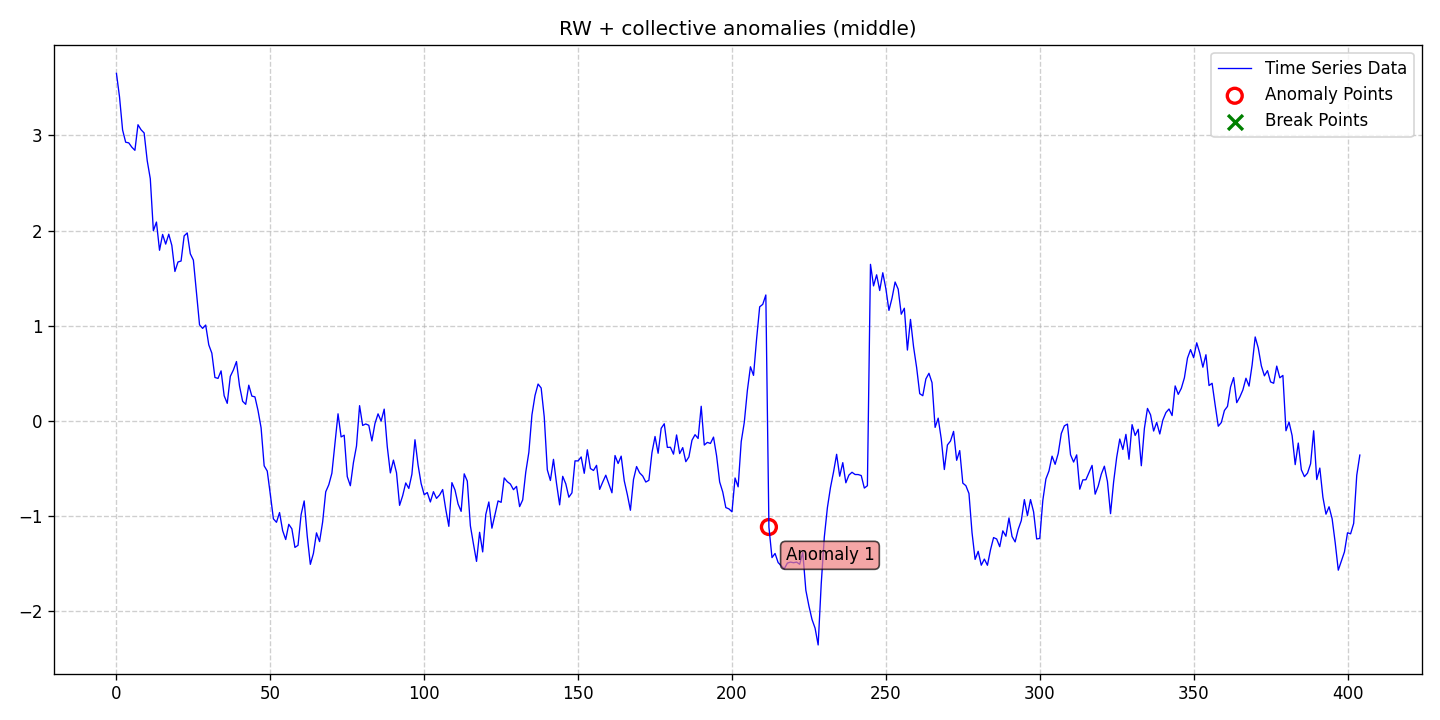

Source data for this figure (header and first rows):
date, data, stationary, det_lin_up, det_lin_down, det_quad, det_cubic, det_exp, det_damped, stoc_trend, volatility, single_seas, multiple_seas, point_anom_single, point_anom_multi, collect_anom, context_anom, mean_shift, var_shift, trend_shift, point_anom_count, point_anom_location, point_anom_point, collect_anom_count
2020-01-01, 3.651, 0, 0, 0, 0, 0, 0, 0, 1, 0, 0, 0, 0, 0, 1, 0, 0, 0, 0, 0, none, , 1
2020-01-02, 3.405, 0, 0, 0, 0, 0, 0, 0, 1, 0, 0, 0, 0, 0, 1, 0, 0, 0, 0, 0, none, , 1
2020-01-03, 3.057, 0, 0, 0, 0, 0, 0, 0, 1, 0, 0, 0, 0, 0, 1, 0, 0, 0, 0, 0, none, , 1
2020-01-04, 2.928, 0, 0, 0, 0, 0, 0, 0, 1, 0, 0, 0, 0, 0, 1, 0, 0, 0, 0, 0, none, , 1
2020-01-05, 2.921, 0, 0, 0, 0, 0, 0, 0, 1, 0, 0, 0, 0, 0, 1, 0, 0, 0, 0, 0, none, , 1
2020-01-06, 2.876, 0, 0, 0, 0, 0, 0, 0, 1, 0, 0, 0, 0, 0, 1, 0, 0, 0, 0, 0, none, , 1
2020-01-07, 2.843, 0, 0, 0, 0, 0, 0, 0, 1, 0, 0, 0, 0, 0, 1, 0, 0, 0, 0, 0, none, , 1
2020-01-08, 3.112, 0, 0, 0, 0, 0, 0, 0, 1, 0, 0, 0, 0, 0, 1, 0, 0, 0, 0, 0, none, , 1
2020-01-09, 3.059, 0, 0, 0, 0, 0, 0, 0, 1, 0, 0, 0, 0, 0, 1, 0, 0, 0, 0, 0, none, , 1
2020-01-10, 3.026, 0, 0, 0, 0, 0, 0, 0, 1, 0, 0, 0, 0, 0, 1, 0, 0, 0, 0, 0, none, , 1
2020-01-11, 2.734, 0, 0, 0, 0, 0, 0, 0, 1, 0, 0, 0, 0, 0, 1, 0, 0, 0, 0, 0, none, , 1
2020-01-12, 2.545, 0, 0, 0, 0, 0, 0, 0, 1, 0, 0, 0, 0, 0, 1, 0, 0, 0, 0, 0, none, , 1
2020-01-13, 1.998, 0, 0, 0, 0, 0, 0, 0, 1, 0, 0, 0, 0, 0, 1, 0, 0, 0, 0, 0, none, , 1
2020-01-14, 2.09, 0, 0, 0, 0, 0, 0, 0, 1, 0, 0, 0, 0, 0, 1, 0, 0, 0, 0, 0, none, , 1
2020-01-15, 1.793, 0, 0, 0, 0, 0, 0, 0, 1, 0, 0, 0, 0, 0, 1, 0, 0, 0, 0, 0, none, , 1
2020-01-16, 1.96, 0, 0, 0, 0, 0, 0, 0, 1, 0, 0, 0, 0, 0, 1, 0, 0, 0, 0, 0, none, , 1
2020-01-17, 1.858, 0, 0, 0, 0, 0, 0, 0, 1, 0, 0, 0, 0, 0, 1, 0, 0, 0, 0, 0, none, , 1
2020-01-18, 1.962, 0, 0, 0, 0, 0, 0, 0, 1, 0, 0, 0, 0, 0, 1, 0, 0, 0, 0, 0, none, , 1
2020-01-19, 1.844, 0, 0, 0, 0, 0, 0, 0, 1, 0, 0, 0, 0, 0, 1, 0, 0, 0, 0, 0, none, , 1
2020-01-20, 1.57, 0, 0, 0, 0, 0, 0, 0, 1, 0, 0, 0, 0, 0, 1, 0, 0, 0, 0, 0, none, , 1
2020-01-21, 1.67, 0, 0, 0, 0, 0, 0, 0, 1, 0, 0, 0, 0, 0, 1, 0, 0, 0, 0, 0, none, , 1
2020-01-22, 1.68, 0, 0, 0, 0, 0, 0, 0, 1, 0, 0, 0, 0, 0, 1, 0, 0, 0, 0, 0, none, , 1
2020-01-23, 1.944, 0, 0, 0, 0, 0, 0, 0, 1, 0, 0, 0, 0, 0, 1, 0, 0, 0, 0, 0, none, , 1
2020-01-24, 1.975, 0, 0, 0, 0, 0, 0, 0, 1, 0, 0, 0, 0, 0, 1, 0, 0, 0, 0, 0, none, , 1
2020-01-25, 1.756, 0, 0, 0, 0, 0, 0, 0, 1, 0, 0, 0, 0, 0, 1, 0, 0, 0, 0, 0, none, , 1
2020-01-26, 1.689, 0, 0, 0, 0, 0, 0, 0, 1, 0, 0, 0, 0, 0, 1, 0, 0, 0, 0, 0, none, , 1
2020-01-27, 1.356, 0, 0, 0, 0, 0, 0, 0, 1, 0, 0, 0, 0, 0, 1, 0, 0, 0, 0, 0, none, , 1
2020-01-28, 1.01, 0, 0, 0, 0, 0, 0, 0, 1, 0, 0, 0, 0, 0, 1, 0, 0, 0, 0, 0, none, , 1
2020-01-29, 0.9725, 0, 0, 0, 0, 0, 0, 0, 1, 0, 0, 0, 0, 0, 1, 0, 0, 0, 0, 0, none, , 1
2020-01-30, 1.008, 0, 0, 0, 0, 0, 0, 0, 1, 0, 0, 0, 0, 0, 1, 0, 0, 0, 0, 0, none, , 1
2020-01-31, 0.7999, 0, 0, 0, 0, 0, 0, 0, 1, 0, 0, 0, 0, 0, 1, 0, 0, 0, 0, 0, none, , 1
2020-02-01, 0.7119, 0, 0, 0, 0, 0, 0, 0, 1, 0, 0, 0, 0, 0, 1, 0, 0, 0, 0, 0, none, , 1
2020-02-02, 0.4566, 0, 0, 0, 0, 0, 0, 0, 1, 0, 0, 0, 0, 0, 1, 0, 0, 0, 0, 0, none, , 1
2020-02-03, 0.4468, 0, 0, 0, 0, 0, 0, 0, 1, 0, 0, 0, 0, 0, 1, 0, 0, 0, 0, 0, none, , 1
2020-02-04, 0.526, 0, 0, 0, 0, 0, 0, 0, 1, 0, 0, 0, 0, 0, 1, 0, 0, 0, 0, 0, none, , 1
2020-02-05, 0.2647, 0, 0, 0, 0, 0, 0, 0, 1, 0, 0, 0, 0, 0, 1, 0, 0, 0, 0, 0, none, , 1
2020-02-06, 0.1849, 0, 0, 0, 0, 0, 0, 0, 1, 0, 0, 0, 0, 0, 1, 0, 0, 0, 0, 0, none, , 1
2020-02-07, 0.4683, 0, 0, 0, 0, 0, 0, 0, 1, 0, 0, 0, 0, 0, 1, 0, 0, 0, 0, 0, none, , 1
2020-02-08, 0.5355, 0, 0, 0, 0, 0, 0, 0, 1, 0, 0, 0, 0, 0, 1, 0, 0, 0, 0, 0, none, , 1
2020-02-09, 0.6241, 0, 0, 0, 0, 0, 0, 0, 1, 0, 0, 0, 0, 0, 1, 0, 0, 0, 0, 0, none, , 1
2020-02-10, 0.3658, 0, 0, 0, 0, 0, 0, 0, 1, 0, 0, 0, 0, 0, 1, 0, 0, 0, 0, 0, none, , 1
2020-02-11, 0.2069, 0, 0, 0, 0, 0, 0, 0, 1, 0, 0, 0, 0, 0, 1, 0, 0, 0, 0, 0, none, , 1
2020-02-12, 0.1744, 0, 0, 0, 0, 0, 0, 0, 1, 0, 0, 0, 0, 0, 1, 0, 0, 0, 0, 0, none, , 1
2020-02-13, 0.3757, 0, 0, 0, 0, 0, 0, 0, 1, 0, 0, 0, 0, 0, 1, 0, 0, 0, 0, 0, none, , 1
2020-02-14, 0.2608, 0, 0, 0, 0, 0, 0, 0, 1, 0, 0, 0, 0, 0, 1, 0, 0, 0, 0, 0, none, , 1
2020-02-15, 0.2531, 0, 0, 0, 0, 0, 0, 0, 1, 0, 0, 0, 0, 0, 1, 0, 0, 0, 0, 0, none, , 1
2020-02-16, 0.1102, 0, 0, 0, 0, 0, 0, 0, 1, 0, 0, 0, 0, 0, 1, 0, 0, 0, 0, 0, none, , 1
2020-02-17, -0.07192, 0, 0, 0, 0, 0, 0, 0, 1, 0, 0, 0, 0, 0, 1, 0, 0, 0, 0, 0, none, , 1
2020-02-18, -0.4717, 0, 0, 0, 0, 0, 0, 0, 1, 0, 0, 0, 0, 0, 1, 0, 0, 0, 0, 0, none, , 1
2020-02-19, -0.5264, 0, 0, 0, 0, 0, 0, 0, 1, 0, 0, 0, 0, 0, 1, 0, 0, 0, 0, 0, none, , 1
2020-02-20, -0.7717, 0, 0, 0, 0, 0, 0, 0, 1, 0, 0, 0, 0, 0, 1, 0, 0, 0, 0, 0, none, , 1
2020-02-21, -1.028, 0, 0, 0, 0, 0, 0, 0, 1, 0, 0, 0, 0, 0, 1, 0, 0, 0, 0, 0, none, , 1
2020-02-22, -1.065, 0, 0, 0, 0, 0, 0, 0, 1, 0, 0, 0, 0, 0, 1, 0, 0, 0, 0, 0, none, , 1
2020-02-23, -0.9624, 0, 0, 0, 0, 0, 0, 0, 1, 0, 0, 0, 0, 0, 1, 0, 0, 0, 0, 0, none, , 1
2020-02-24, -1.152, 0, 0, 0, 0, 0, 0, 0, 1, 0, 0, 0, 0, 0, 1, 0, 0, 0, 0, 0, none, , 1
2020-02-25, -1.246, 0, 0, 0, 0, 0, 0, 0, 1, 0, 0, 0, 0, 0, 1, 0, 0, 0, 0, 0, none, , 1
2020-02-26, -1.086, 0, 0, 0, 0, 0, 0, 0, 1, 0, 0, 0, 0, 0, 1, 0, 0, 0, 0, 0, none, , 1
2020-02-27, -1.133, 0, 0, 0, 0, 0, 0, 0, 1, 0, 0, 0, 0, 0, 1, 0, 0, 0, 0, 0, none, , 1
2020-02-28, -1.329, 0, 0, 0, 0, 0, 0, 0, 1, 0, 0, 0, 0, 0, 1, 0, 0, 0, 0, 0, none, , 1
2020-02-29, -1.307, 0, 0, 0, 0, 0, 0, 0, 1, 0, 0, 0, 0, 0, 1, 0, 0, 0, 0, 0, none, , 1
... 345 more rows
